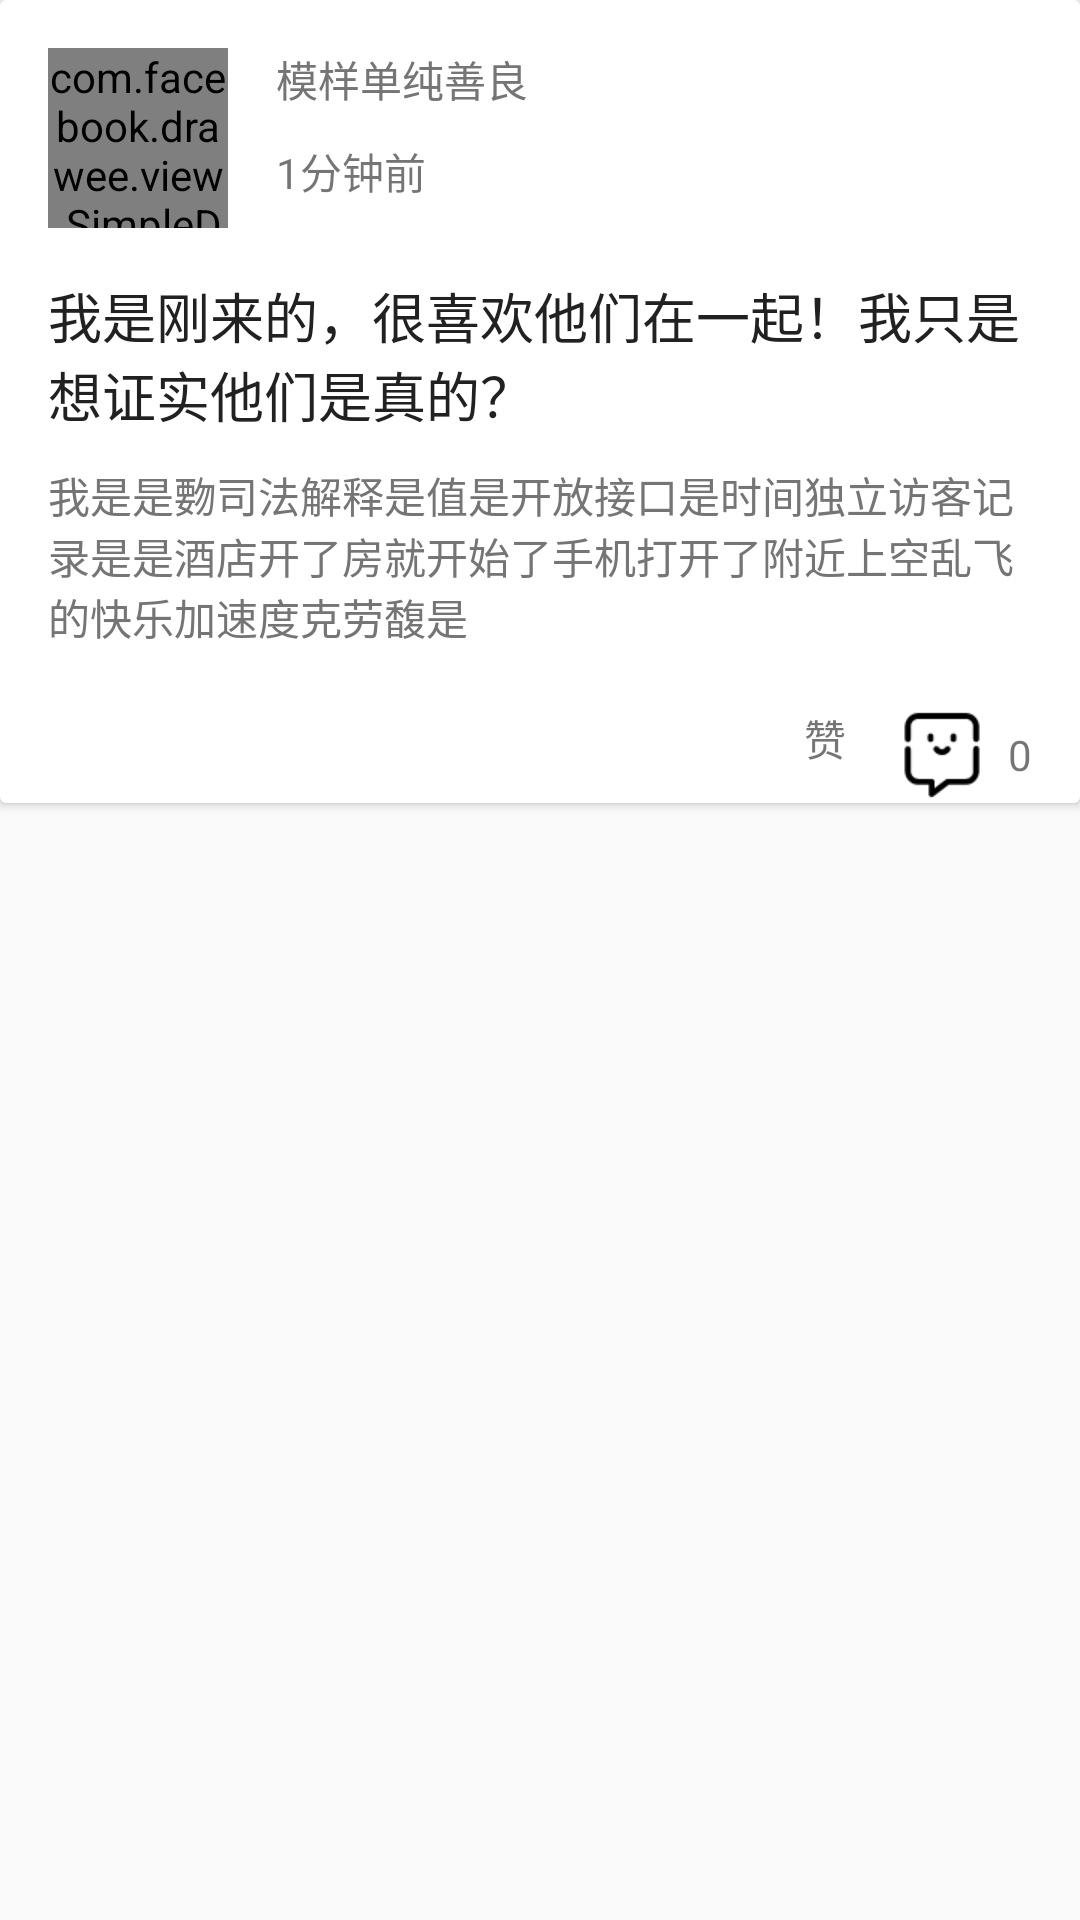

Reconstruct the res/layout file that produces this screen, plus the resources it refers to.
<!-- AndroidManifest.xml: application theme AppTheme -->
<!-- res/layout/recycle_item.xml -->
<?xml version="1.0" encoding="utf-8"?>
<LinearLayout xmlns:android="http://schemas.android.com/apk/res/android"
android:layout_width="match_parent"
android:gravity="center_horizontal"
android:layout_height="wrap_content"
android:orientation="vertical">
    <android.support.v7.widget.CardView xmlns:android="http://schemas.android.com/apk/res/android"
        xmlns:fresco="http://schemas.android.com/apk/res-auto"
        android:layout_width="match_parent"
        android:layout_marginBottom="@dimen/activity_vertical_margin"
        android:layout_height="wrap_content">

        <LinearLayout
            android:layout_width="match_parent"
            android:orientation="vertical"
            android:layout_height="match_parent">
            <RelativeLayout
                android:layout_width="match_parent"
                android:layout_height="wrap_content">

                <com.facebook.drawee.view.SimpleDraweeView
                    android:id="@+id/id_recycle_item_head"

                    android:layout_width="60dp"
                    android:layout_height="60dp"
                    android:layout_margin="@dimen/activity_vertical_margin"
                    fresco:placeholderImage="@mipmap/head"
                    fresco:roundAsCircle="true" />

                <TextView
                    android:id="@+id/id_recycle_item_nickname"
                    android:layout_width="wrap_content"
                    android:layout_height="wrap_content"
                    android:layout_marginTop="@dimen/activity_vertical_margin"
                    android:layout_marginBottom="10dp"
                    android:layout_toRightOf="@+id/id_recycle_item_head"
                    android:text="模样单纯善良"
                    android:textColor="@color/secondary_text"
                    android:textSize="@dimen/text_size_small" />

                <TextView
                    android:id="@+id/id_recycle_item_time"
                    android:layout_width="wrap_content"
                    android:layout_height="wrap_content"
                    android:layout_toRightOf="@+id/id_recycle_item_head"
                    android:layout_below="@+id/id_recycle_item_nickname"
                    android:text="1分钟前" />

            </RelativeLayout>

            <LinearLayout
                android:layout_marginLeft="@dimen/activity_vertical_margin"
                android:layout_marginRight="@dimen/activity_vertical_margin"
                android:layout_width="match_parent"
                android:layout_height="wrap_content">
                <TextView
                    android:layout_width="wrap_content"
                    android:textColor="@color/primary_text"
                    android:textSize="@dimen/text_size_medium"
                    android:maxLines="2"
                    android:layout_height="wrap_content"
                    android:id="@+id/id_recycle_item_title"
                    android:text="我是刚来的，很喜欢他们在一起！我只是想证实他们是真的？"
                    />

            </LinearLayout>

            <LinearLayout
                android:layout_marginLeft="@dimen/activity_vertical_margin"
                android:layout_marginRight="@dimen/activity_vertical_margin"
                android:layout_marginTop="10dp"
                android:layout_width="match_parent"
                android:layout_height="wrap_content">
                <TextView
                    android:layout_width="wrap_content"
                    android:textColor="@color/secondary_text"
                    android:textSize="@dimen/text_size_small"
                    android:layout_height="wrap_content"
                    android:id="@+id/id_recycle_item_content"
                    android:text="我是是覅司法解释是值是开放接口是时间独立访客记录是是酒店开了房就开始了手机打开了附近上空乱飞的快乐加速度克劳馥是"
                    android:maxLines="3"
                    />

            </LinearLayout>


            <LinearLayout
                android:layout_marginLeft="@dimen/activity_vertical_margin"
                android:layout_marginRight="@dimen/activity_vertical_margin"
                android:layout_marginTop="10dp"
                android:layout_width="match_parent"
                android:layout_height="wrap_content">

                <android.support.v7.widget.RecyclerView
                    android:layout_width="match_parent"
                    android:id="@+id/id_recycle_item_photo"
                    android:layout_height="wrap_content">


                </android.support.v7.widget.RecyclerView>

            </LinearLayout>


            <LinearLayout
                android:layout_marginLeft="@dimen/activity_vertical_margin"
                android:layout_marginRight="@dimen/activity_vertical_margin"
                android:layout_marginTop="10dp"
                android:gravity="right"
                android:orientation="horizontal"
                android:layout_width="match_parent"
                android:layout_height="wrap_content">

                <LinearLayout
                    android:layout_width="wrap_content"
                    android:layout_height="wrap_content"
                    android:orientation="horizontal"
                    >

                    <ImageView
                        android:id="@+id/id_recycle_item_zan"
                        android:layout_width="wrap_content"
                        android:layout_height="wrap_content"
                        android:background="@drawable/zan_bg"
                        />
                    <TextView
                        android:layout_width="wrap_content"
                        android:layout_height="wrap_content"
                        android:id="@+id/id_recycle_item_zannum"
                        android:text="赞"
                        android:textSize="@dimen/text_size_small"
                        android:layout_marginLeft="5dp"
                        android:layout_gravity="center_vertical"
                        />
                </LinearLayout>

                <LinearLayout
                    android:layout_marginLeft="@dimen/activity_vertical_margin"
                    android:layout_width="wrap_content"
                    android:layout_height="wrap_content"
                    android:orientation="horizontal"

                    >

                    <ImageView
                        android:id="@+id/id_recycle_item_comment"
                        android:layout_width="wrap_content"
                        android:layout_height="wrap_content"
                        android:background="@mipmap/comment"
                        />
                    <TextView
                        android:layout_width="wrap_content"
                        android:layout_height="wrap_content"
                        android:text="0"
                        android:textSize="@dimen/text_size_small"
                        android:layout_marginLeft="6dp"
                        android:id="@+id/id_recycle_item_commentnum"
                        android:layout_gravity="center_vertical"
                        />
                </LinearLayout>


            </LinearLayout>



        </LinearLayout>



    </android.support.v7.widget.CardView>


</LinearLayout>
<!-- resources referenced by this layout -->
<resources>
  <color name="primary_text">#212121</color>
  <color name="secondary_text">#757575</color>
  <dimen name="activity_vertical_margin">16dp</dimen>
  <dimen name="text_size_medium">18sp</dimen>
  <dimen name="text_size_small">14sp</dimen>
  <!-- drawable zan_bg (drawable) -->
  <?xml version="1.0" encoding="utf-8"?>
  <selector xmlns:android="http://schemas.android.com/apk/res/android">
      <item android:drawable="@drawable/zan_normal" />
      <item android:drawable="@drawable/zan_select" android:state_pressed="true"/>
      <item android:drawable="@drawable/zan_select" android:state_focused="true"/>
  </selector>
  <!-- mipmap comment: png bitmap (mipmap-xhdpi, 1013 bytes) -->
  <style name="AppTheme" parent="MyThemeBlue" />
  <!-- drawable zan_select: png bitmap (mipmap-xhdpi, 1576 bytes) -->
  <style name="MyThemeBlue" parent="Theme.AppCompat.Light.DarkActionBar">
  
          
          <item name="colorPrimary">@color/colorPrimary</item>
          <item name="colorPrimaryDark">@color/colorPrimaryDark</item>
          <item name="colorAccent">@color/colorAccent</item>
          
          <item name="android:textColorPrimary">@color/primary_light</item>
          <item name="windowNoTitle">true</item>
          <item name="windowActionBar">false</item>
  
  
      </style>
  <color name="colorPrimary">#00BCD4</color>
  <color name="colorPrimaryDark">#0097A7</color>
  <color name="colorAccent">#00BCD4</color>
  <color name="primary_light">#B2EBF2</color>
</resources>
